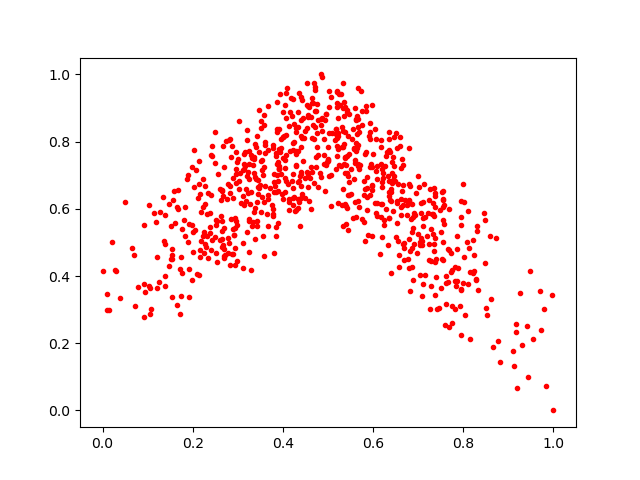

Values plotted in this chart, from the file beside it:
0.8814469, 0.14532098
0.5956, 0.7345
0.1386, 0.3693
0.3977, 0.6453
0.1474, 0.4307
0.7278, 0.4432
0.3721, 0.6615
0.4557, 0.9061
0.5025, 0.9033
0.184, 0.6047
0.6955, 0.6477
0.2965, 0.7024
0.5659, 0.7892
0.3851, 0.7562
0.4641, 0.7092
0.2309, 0.5844
0.2946, 0.5717
0.4498, 0.6931
0.7756, 0.2597
0.392, 0.7208
0.636, 0.8289
0.4577, 0.9039
0.4342, 0.6011
0.6707, 0.6261
0.7352, 0.6618
0.3438, 0.6656
0.3876, 0.8283
0.4049, 0.6492
0.6838, 0.5707
0.7136, 0.6723
0.6346, 0.5724
0.7373, 0.6457
0.5281, 0.9408
0.8721, 0.5132
0.7259, 0.6588
0.3296, 0.4179
0.357, 0.4603
0.2133, 0.6725
0.6871, 0.4257
0.3781, 0.5778
0.4403, 0.7088
0.4283, 0.7309
0.2898, 0.6307
0.1585, 0.6538
0.6252, 0.5661
0.7348, 0.4736
0.3025, 0.6833
0.2066, 0.7164
0.2904, 0.5405
0.5711, 0.731
0.3903, 0.7171
0.4001, 0.8132
0.2484, 0.5175
0.2059, 0.5368
0.3856, 0.7669
0.6694, 0.4844
0.669, 0.4991
0.3126, 0.7156
0.1727, 0.2875
0.5189, 0.904
0.5758, 0.8509
... 730 more rows
